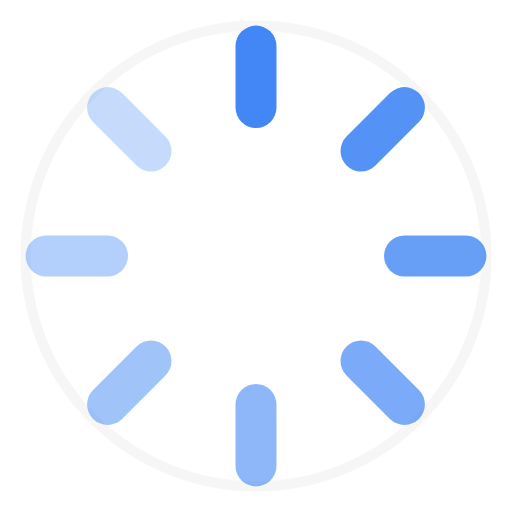
t = 0.00 s
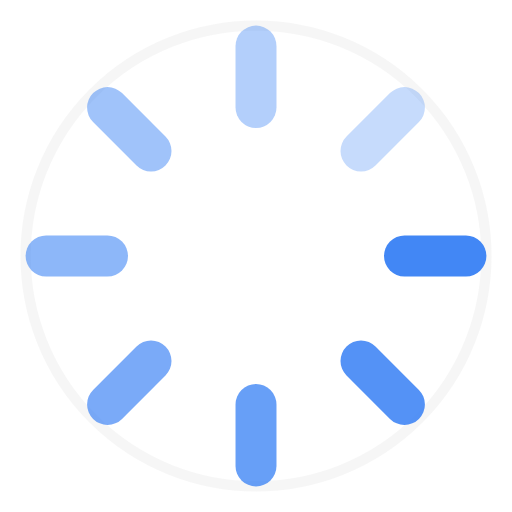
t = 0.38 s
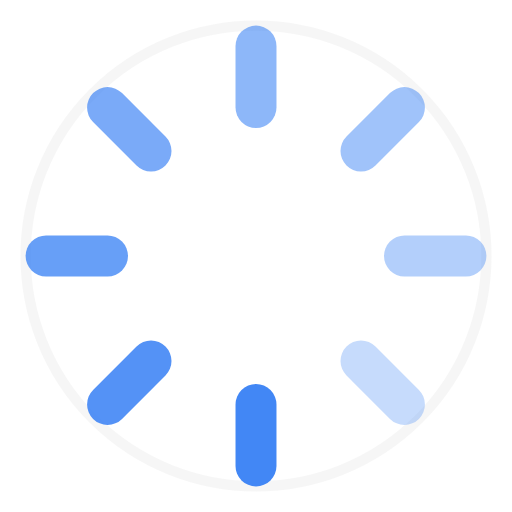
t = 0.75 s
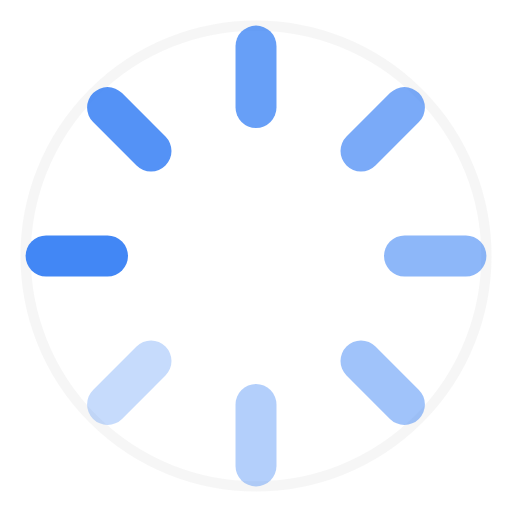
t = 1.13 s

The animated SVG that drew these frames (rendered in a browser with its animation timeline set to each time). Animation: 1 SMIL element (animateTransform=1); one cycle of 1.50 s, repeats indefinitely.

<svg xmlns="http://www.w3.org/2000/svg" viewBox="0 0 100 100">
  <!-- Simple spinner with rotating elements -->
  <g>
    <!-- Outer circle (optional background) -->
    <circle cx="50" cy="50" r="45" fill="none" stroke="#e0e0e0" stroke-width="2" opacity="0.3"/>
    
    <!-- Spinning segments -->
    <g>
      <animateTransform
        attributeName="transform"
        type="rotate"
        from="0 50 50"
        to="360 50 50"
        dur="1.5s"
        repeatCount="indefinite"
      />
      
      <!-- 8 segments with varying opacity -->
      <rect x="46" y="5" width="8" height="20" rx="4" fill="#4287f5" opacity="1.0"/>
      <rect x="46" y="5" width="8" height="20" rx="4" fill="#4287f5" opacity="0.9" transform="rotate(45 50 50)"/>
      <rect x="46" y="5" width="8" height="20" rx="4" fill="#4287f5" opacity="0.8" transform="rotate(90 50 50)"/>
      <rect x="46" y="5" width="8" height="20" rx="4" fill="#4287f5" opacity="0.7" transform="rotate(135 50 50)"/>
      <rect x="46" y="5" width="8" height="20" rx="4" fill="#4287f5" opacity="0.6" transform="rotate(180 50 50)"/>
      <rect x="46" y="5" width="8" height="20" rx="4" fill="#4287f5" opacity="0.5" transform="rotate(225 50 50)"/>
      <rect x="46" y="5" width="8" height="20" rx="4" fill="#4287f5" opacity="0.4" transform="rotate(270 50 50)"/>
      <rect x="46" y="5" width="8" height="20" rx="4" fill="#4287f5" opacity="0.3" transform="rotate(315 50 50)"/>
    </g>
  </g>
</svg>
